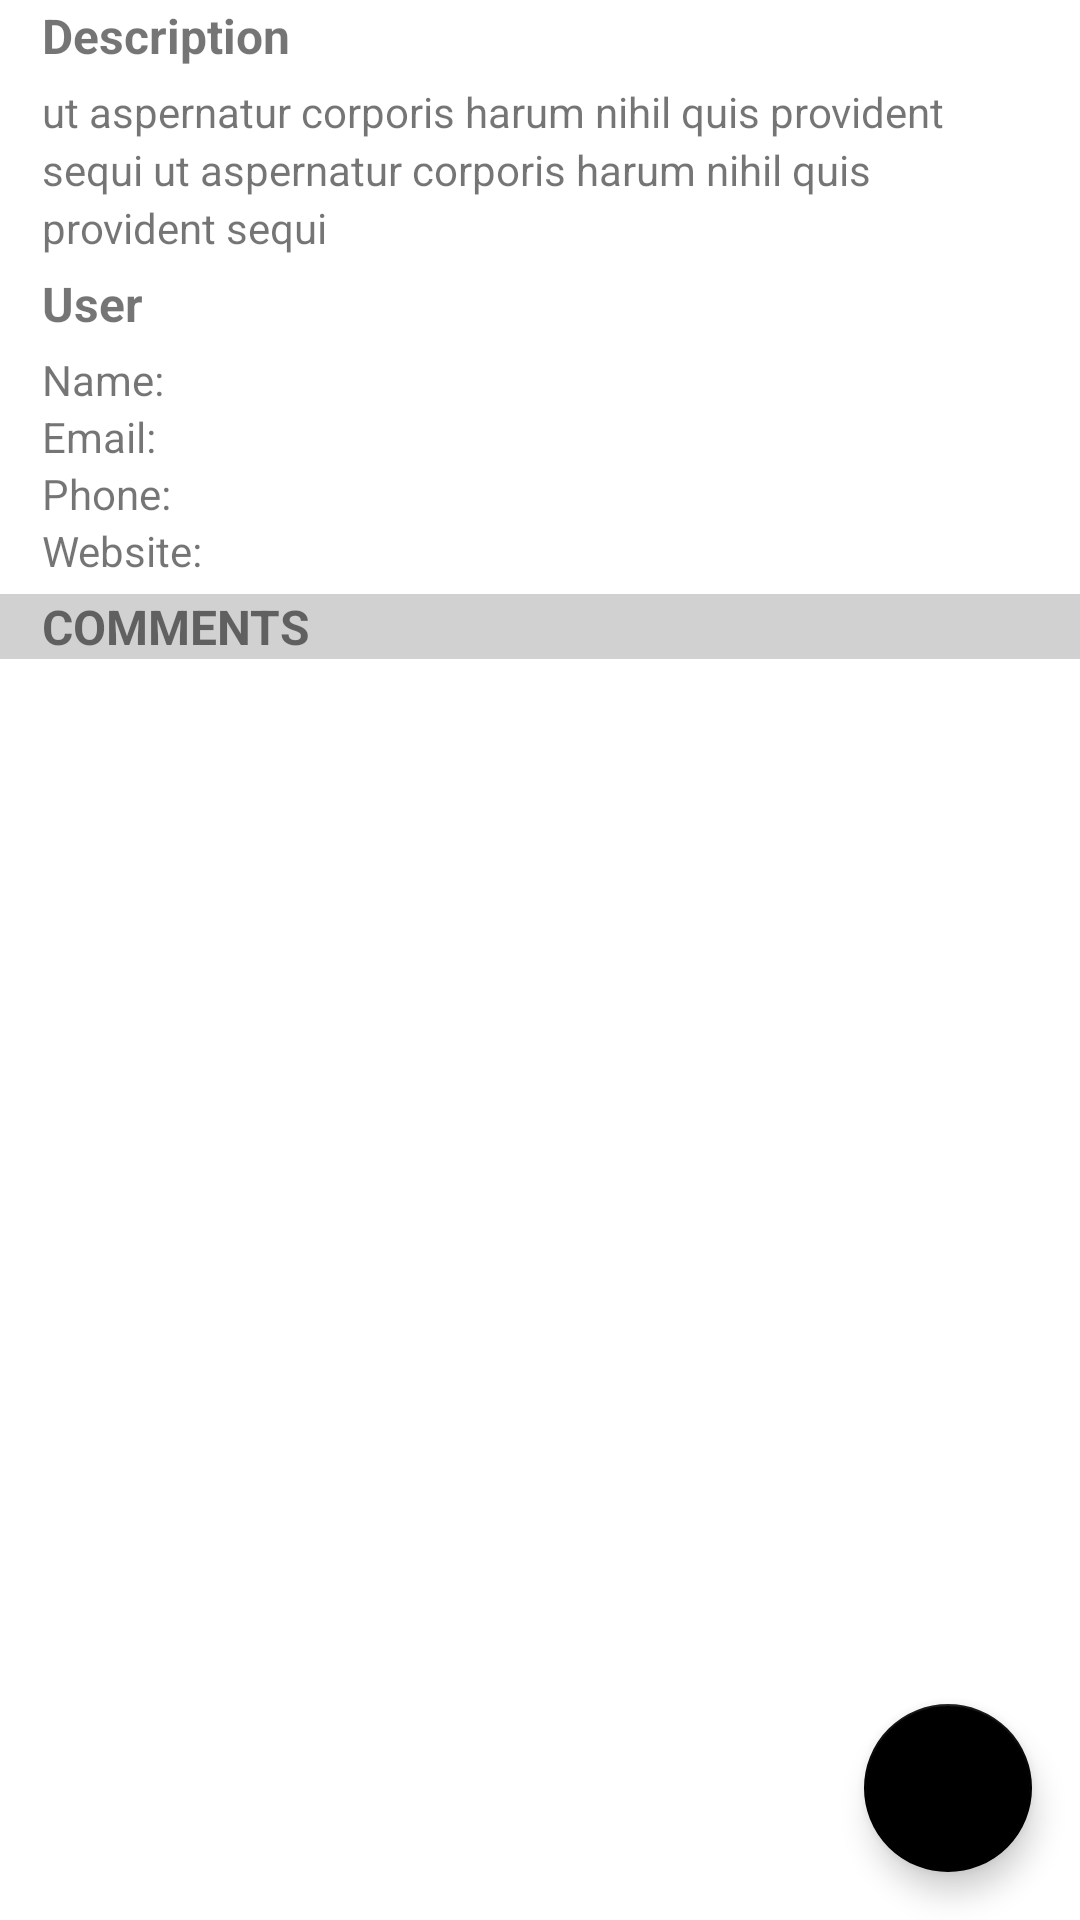

Reconstruct the res/layout file that produces this screen, plus the resources it refers to.
<!-- AndroidManifest.xml: application theme Theme.ZemogaAndroidMobileTest -->
<!-- res/layout/fragment_detail.xml -->
<?xml version="1.0" encoding="utf-8"?>
<androidx.coordinatorlayout.widget.CoordinatorLayout

    xmlns:android="http://schemas.android.com/apk/res/android"
    xmlns:app="http://schemas.android.com/apk/res-auto"
    xmlns:tools="http://schemas.android.com/tools"
    android:layout_width="match_parent"
    android:layout_height="match_parent"
    android:orientation="vertical"
    tools:context=".presentation.screen.post_detail_screen.DetailFragment">










        <androidx.constraintlayout.widget.ConstraintLayout
            android:layout_width="match_parent"
            android:layout_height="match_parent">

            <com.google.android.material.floatingactionbutton.FloatingActionButton
                android:id="@+id/characterFavorite"
                android:layout_width="wrap_content"
                android:layout_height="wrap_content"
                android:layout_margin="16dp"


                app:backgroundTint="@color/black"
                app:icon="@drawable/ic_baseline_delete_24"
                app:layout_constraintBottom_toBottomOf="parent"
                app:layout_constraintEnd_toEndOf="parent"
                app:tint="@android:color/white" />

            <LinearLayout
                android:id="@+id/linearLayout"
                android:layout_width="match_parent"
                android:layout_height="match_parent"
                android:orientation="vertical"
                app:layout_constraintBottom_toBottomOf="parent"
                app:layout_constraintEnd_toEndOf="parent"
                app:layout_constraintStart_toStartOf="parent"
                app:layout_constraintTop_toTopOf="parent">

                
                <TextView
                    style="@style/DetailSectionHeader"
                    android:layout_width="match_parent"
                    android:layout_height="wrap_content"
                    android:layout_marginTop="1dp"
                    android:paddingHorizontal="@dimen/marginDetail"
                    android:text="@string/body_header" />

                <TextView
                    android:id="@+id/tv_body"
                    android:layout_width="match_parent"
                    android:layout_height="wrap_content"
                    android:text="ut aspernatur corporis harum nihil quis provident sequi ut aspernatur corporis harum nihil quis provident sequi"
                    android:lineSpacingExtra="3dp"
                    android:paddingHorizontal="@dimen/marginDetail" />

                

                <TextView
                    style="@style/DetailSectionHeader"
                    android:layout_width="match_parent"
                    android:layout_height="wrap_content"
                    android:paddingHorizontal="@dimen/marginDetail"
                    android:text="@string/userinfo_header" />

                <LinearLayout
                    android:layout_width="match_parent"
                    android:layout_height="wrap_content"
                    android:orientation="horizontal">

                    <TextView
                        android:layout_width="wrap_content"
                        android:layout_height="wrap_content"
                        android:paddingHorizontal="@dimen/marginDetail"
                        android:text="@string/userinfo_name" />

                    <TextView
                        android:id="@+id/tv_userName"
                        android:layout_width="match_parent"
                        android:layout_height="wrap_content"
                        android:paddingHorizontal="@dimen/marginDetail" />

                </LinearLayout>

                <LinearLayout
                    android:layout_width="match_parent"
                    android:layout_height="wrap_content"
                    android:orientation="horizontal">

                    <TextView
                        android:layout_width="wrap_content"
                        android:layout_height="wrap_content"
                        android:paddingHorizontal="@dimen/marginDetail"
                        android:text="@string/userinfo_email" />

                    <TextView
                        android:id="@+id/tv_userEmail"
                        android:layout_width="match_parent"
                        android:layout_height="wrap_content"
                        android:paddingHorizontal="@dimen/marginDetail" />

                </LinearLayout>

                <LinearLayout
                    android:layout_width="match_parent"
                    android:layout_height="wrap_content"
                    android:orientation="horizontal">

                    <TextView
                        android:layout_width="wrap_content"
                        android:layout_height="wrap_content"
                        android:paddingHorizontal="@dimen/marginDetail"
                        android:text="@string/userinfo_phone" />

                    <TextView
                        android:id="@+id/tv_userPhone"
                        android:layout_width="match_parent"
                        android:layout_height="wrap_content"
                        android:paddingHorizontal="@dimen/marginDetail" />

                </LinearLayout>

                <LinearLayout
                    android:layout_width="match_parent"
                    android:layout_height="wrap_content"
                    android:orientation="horizontal">

                    <TextView
                        android:layout_width="wrap_content"
                        android:layout_height="wrap_content"
                        android:paddingHorizontal="@dimen/marginDetail"
                        android:text="@string/userinfo_website" />

                    <TextView
                        android:id="@+id/tv_userWebsite"
                        android:layout_width="match_parent"
                        android:layout_height="wrap_content"
                        android:paddingHorizontal="@dimen/marginDetail" />

                </LinearLayout>

                <TextView
                    style="@style/DetailSectionHeader"
                    android:layout_width="match_parent"
                    android:layout_height="wrap_content"
                    android:background="@color/commentSectionBackground"
                    android:paddingHorizontal="@dimen/marginDetail"
                    android:text="@string/commentsection_header" />

                <androidx.recyclerview.widget.RecyclerView
                    android:id="@+id/rvComments"

                    android:layout_width="match_parent"
                    android:layout_height="match_parent"

                    android:layout_marginHorizontal="@dimen/marginDetail"
                    android:orientation="vertical"
                    app:layoutManager="androidx.recyclerview.widget.LinearLayoutManager"
                    tools:listitem="@layout/item_comment" />


            </LinearLayout>
        </androidx.constraintlayout.widget.ConstraintLayout>


</androidx.coordinatorlayout.widget.CoordinatorLayout>
<!-- res/layout/item_comment.xml (included above) -->
<?xml version="1.0" encoding="utf-8"?>
<androidx.constraintlayout.widget.ConstraintLayout xmlns:android="http://schemas.android.com/apk/res/android"
    android:layout_width="match_parent"
    android:layout_height="wrap_content"
    xmlns:app="http://schemas.android.com/apk/res-auto"
    xmlns:tools="http://schemas.android.com/tools"
    android:paddingVertical="8dp"
    android:paddingHorizontal="4dp">

    <TextView
        android:text="@string/app_name"
        android:layout_width="0dp"
        android:layout_height="wrap_content"
        android:id="@+id/tv_title"
        app:layout_constraintTop_toTopOf="parent"
        app:layout_constraintStart_toStartOf="parent"
        app:layout_constraintEnd_toStartOf="@id/tv_author"
        android:layout_marginEnd="6dp"
        android:textStyle="bold"/>

    <TextView
        android:text="@string/app_name"
        android:layout_width="wrap_content"
        android:layout_height="wrap_content"
        android:id="@+id/tv_author"
        app:layout_constraintTop_toTopOf="parent"
        app:layout_constraintEnd_toEndOf="parent"/>

    <TextView

        tools:text="@string/app_name"
        android:layout_width="match_parent"
        android:layout_height="wrap_content"
        android:id="@+id/tv_body"
        app:layout_constraintTop_toBottomOf="@id/tv_title"
        app:layout_constraintBottom_toBottomOf="parent"/>

    <View
        android:layout_width="match_parent"
        android:layout_height=".7dp"


        android:background="@color/cardview_shadow_start_color"
        app:layout_constraintBottom_toBottomOf="parent" />

</androidx.constraintlayout.widget.ConstraintLayout>
<!-- resources referenced by this layout -->
<resources>
  <color name="black">#FF000000</color>
  <color name="commentSectionBackground">#D1D1D1</color>
  <dimen name="marginDetail">14dp</dimen>
  <string name="app_name">ZemogaAndroidMobileTest</string>
  <string name="body_header">Description</string>
  <string name="commentsection_header">COMMENTS</string>
  <string name="userinfo_email">Email:</string>
  <string name="userinfo_header">User</string>
  <string name="userinfo_name">Name:</string>
  <string name="userinfo_phone">Phone:</string>
  <string name="userinfo_website">Website:</string>
  <style name="DetailSectionHeader">
          <item name="android:textSize">16sp</item>
          <item name="android:textStyle">bold</item>
          <item name="android:layout_marginTop">5dp</item>
          <item name="android:layout_marginBottom">5dp</item>
      </style>
  <style name="Theme.ZemogaAndroidMobileTest" parent="Theme.MaterialComponents.DayNight.DarkActionBar">
          
          <item name="colorPrimary">@color/purple_500</item>
          <item name="colorPrimaryVariant">@color/purple_700</item>
          <item name="colorOnPrimary">@color/white</item>
          
          <item name="colorSecondary">@color/teal_200</item>
          <item name="colorSecondaryVariant">@color/teal_700</item>
          <item name="colorOnSecondary">@color/black</item>
          
          <item name="android:statusBarColor" tools:targetApi="l">?attr/colorPrimaryVariant</item>
          
      </style>
  <color name="purple_500">#FF6200EE</color>
  <color name="purple_700">#FF3700B3</color>
  <color name="white">#FFFFFFFF</color>
  <color name="teal_200">#FF03DAC5</color>
  <color name="teal_700">#FF018786</color>
</resources>
